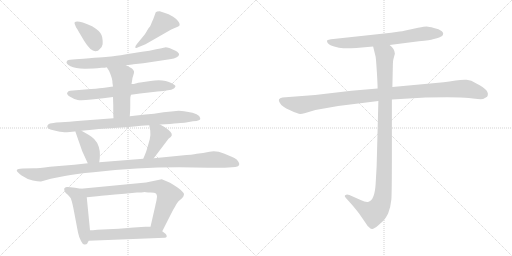
t = 0.00 s
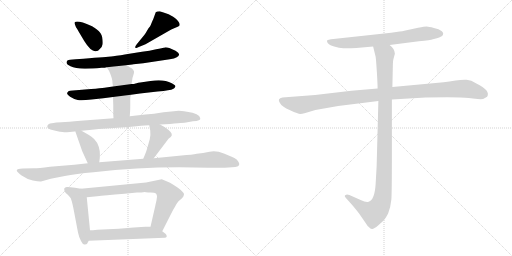
t = 2.40 s
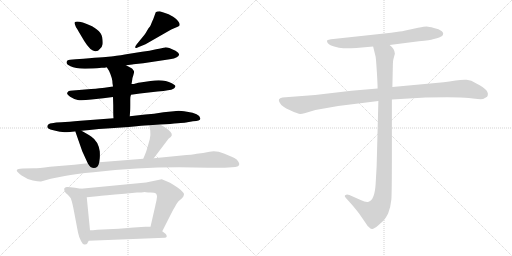
t = 4.80 s
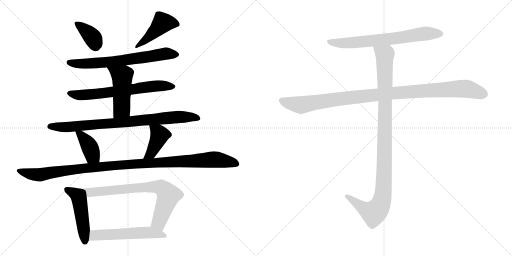
t = 7.21 s
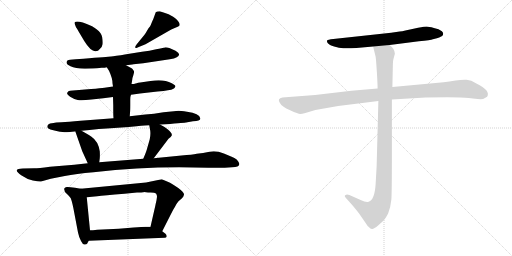
t = 9.61 s
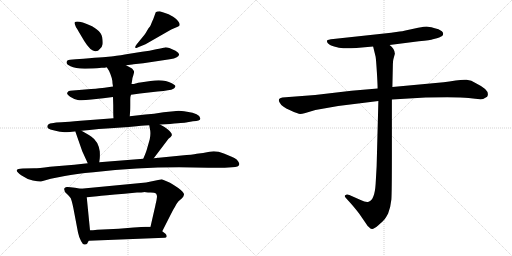
t = 12.01 s

The animated SVG that drew these frames (rendered in a browser with its animation timeline set to each time). Animation: 15 CSS @keyframes rules; one cycle of 12.01 s.

<svg version="1.1" viewBox="0 0 2048 1024" xmlns="http://www.w3.org/2000/svg">
  <g stroke="lightgray" stroke-dasharray="1,1" stroke-width="1" transform="scale(4, 4)">
    <line x1="0" y1="0" x2="256" y2="256"></line>
    <line x1="256" y1="0" x2="0" y2="256"></line>
    <line x1="128" y1="0" x2="128" y2="256"></line>
    <line x1="0" y1="128" x2="256" y2="128"></line>
    <line x1="256" y1="0" x2="512" y2="256"></line>
    <line x1="512" y1="0" x2="256" y2="256"></line>
    <line x1="384" y1="0" x2="384" y2="256"></line>
    <line x1="256" y1="128" x2="512" y2="128"></line>
  </g>
<g transform="scale(1, -1) translate(0, -850)">
   <style type="text/css">
    @keyframes keyframes0 {
      from {
       stroke: black;
       stroke-dashoffset: 380;
       stroke-width: 128;
       }
       55% {
       animation-timing-function: step-end;
       stroke: black;
       stroke-dashoffset: 0;
       stroke-width: 128;
       }
       to {
       stroke: black;
       stroke-width: 1024;
       }
       }
       #make-me-a-hanzi-animation-0 {
         animation: keyframes0 0.559245s both;
         animation-delay: 0.000000s;
         animation-timing-function: linear;
       }
    @keyframes keyframes1 {
      from {
       stroke: black;
       stroke-dashoffset: 455;
       stroke-width: 128;
       }
       60% {
       animation-timing-function: step-end;
       stroke: black;
       stroke-dashoffset: 0;
       stroke-width: 128;
       }
       to {
       stroke: black;
       stroke-width: 1024;
       }
       }
       #make-me-a-hanzi-animation-1 {
         animation: keyframes1 0.620280s both;
         animation-delay: 0.559245s;
         animation-timing-function: linear;
       }
    @keyframes keyframes2 {
      from {
       stroke: black;
       stroke-dashoffset: 687;
       stroke-width: 128;
       }
       69% {
       animation-timing-function: step-end;
       stroke: black;
       stroke-dashoffset: 0;
       stroke-width: 128;
       }
       to {
       stroke: black;
       stroke-width: 1024;
       }
       }
       #make-me-a-hanzi-animation-2 {
         animation: keyframes2 0.809082s both;
         animation-delay: 1.179525s;
         animation-timing-function: linear;
       }
    @keyframes keyframes3 {
      from {
       stroke: black;
       stroke-dashoffset: 676;
       stroke-width: 128;
       }
       69% {
       animation-timing-function: step-end;
       stroke: black;
       stroke-dashoffset: 0;
       stroke-width: 128;
       }
       to {
       stroke: black;
       stroke-width: 1024;
       }
       }
       #make-me-a-hanzi-animation-3 {
         animation: keyframes3 0.800130s both;
         animation-delay: 1.988607s;
         animation-timing-function: linear;
       }
    @keyframes keyframes4 {
      from {
       stroke: black;
       stroke-dashoffset: 491;
       stroke-width: 128;
       }
       62% {
       animation-timing-function: step-end;
       stroke: black;
       stroke-dashoffset: 0;
       stroke-width: 128;
       }
       to {
       stroke: black;
       stroke-width: 1024;
       }
       }
       #make-me-a-hanzi-animation-4 {
         animation: keyframes4 0.649577s both;
         animation-delay: 2.788737s;
         animation-timing-function: linear;
       }
    @keyframes keyframes5 {
      from {
       stroke: black;
       stroke-dashoffset: 850;
       stroke-width: 128;
       }
       73% {
       animation-timing-function: step-end;
       stroke: black;
       stroke-dashoffset: 0;
       stroke-width: 128;
       }
       to {
       stroke: black;
       stroke-width: 1024;
       }
       }
       #make-me-a-hanzi-animation-5 {
         animation: keyframes5 0.941732s both;
         animation-delay: 3.438314s;
         animation-timing-function: linear;
       }
    @keyframes keyframes6 {
      from {
       stroke: black;
       stroke-dashoffset: 398;
       stroke-width: 128;
       }
       56% {
       animation-timing-function: step-end;
       stroke: black;
       stroke-dashoffset: 0;
       stroke-width: 128;
       }
       to {
       stroke: black;
       stroke-width: 1024;
       }
       }
       #make-me-a-hanzi-animation-6 {
         animation: keyframes6 0.573893s both;
         animation-delay: 4.380046s;
         animation-timing-function: linear;
       }
    @keyframes keyframes7 {
      from {
       stroke: black;
       stroke-dashoffset: 413;
       stroke-width: 128;
       }
       57% {
       animation-timing-function: step-end;
       stroke: black;
       stroke-dashoffset: 0;
       stroke-width: 128;
       }
       to {
       stroke: black;
       stroke-width: 1024;
       }
       }
       #make-me-a-hanzi-animation-7 {
         animation: keyframes7 0.586100s both;
         animation-delay: 4.953939s;
         animation-timing-function: linear;
       }
    @keyframes keyframes8 {
      from {
       stroke: black;
       stroke-dashoffset: 1135;
       stroke-width: 128;
       }
       79% {
       animation-timing-function: step-end;
       stroke: black;
       stroke-dashoffset: 0;
       stroke-width: 128;
       }
       to {
       stroke: black;
       stroke-width: 1024;
       }
       }
       #make-me-a-hanzi-animation-8 {
         animation: keyframes8 1.173665s both;
         animation-delay: 5.540039s;
         animation-timing-function: linear;
       }
    @keyframes keyframes9 {
      from {
       stroke: black;
       stroke-dashoffset: 490;
       stroke-width: 128;
       }
       61% {
       animation-timing-function: step-end;
       stroke: black;
       stroke-dashoffset: 0;
       stroke-width: 128;
       }
       to {
       stroke: black;
       stroke-width: 1024;
       }
       }
       #make-me-a-hanzi-animation-9 {
         animation: keyframes9 0.648763s both;
         animation-delay: 6.713704s;
         animation-timing-function: linear;
       }
    @keyframes keyframes10 {
      from {
       stroke: black;
       stroke-dashoffset: 758;
       stroke-width: 128;
       }
       71% {
       animation-timing-function: step-end;
       stroke: black;
       stroke-dashoffset: 0;
       stroke-width: 128;
       }
       to {
       stroke: black;
       stroke-width: 1024;
       }
       }
       #make-me-a-hanzi-animation-10 {
         animation: keyframes10 0.866862s both;
         animation-delay: 7.362467s;
         animation-timing-function: linear;
       }
    @keyframes keyframes11 {
      from {
       stroke: black;
       stroke-dashoffset: 561;
       stroke-width: 128;
       }
       65% {
       animation-timing-function: step-end;
       stroke: black;
       stroke-dashoffset: 0;
       stroke-width: 128;
       }
       to {
       stroke: black;
       stroke-width: 1024;
       }
       }
       #make-me-a-hanzi-animation-11 {
         animation: keyframes11 0.706543s both;
         animation-delay: 8.229329s;
         animation-timing-function: linear;
       }
    @keyframes keyframes12 {
      from {
       stroke: black;
       stroke-dashoffset: 705;
       stroke-width: 128;
       }
       70% {
       animation-timing-function: step-end;
       stroke: black;
       stroke-dashoffset: 0;
       stroke-width: 128;
       }
       to {
       stroke: black;
       stroke-width: 1024;
       }
       }
       #make-me-a-hanzi-animation-12 {
         animation: keyframes12 0.823730s both;
         animation-delay: 8.935872s;
         animation-timing-function: linear;
       }
    @keyframes keyframes13 {
      from {
       stroke: black;
       stroke-dashoffset: 1076;
       stroke-width: 128;
       }
       78% {
       animation-timing-function: step-end;
       stroke: black;
       stroke-dashoffset: 0;
       stroke-width: 128;
       }
       to {
       stroke: black;
       stroke-width: 1024;
       }
       }
       #make-me-a-hanzi-animation-13 {
         animation: keyframes13 1.125651s both;
         animation-delay: 9.759602s;
         animation-timing-function: linear;
       }
    @keyframes keyframes14 {
      from {
       stroke: black;
       stroke-dashoffset: 1072;
       stroke-width: 128;
       }
       78% {
       animation-timing-function: step-end;
       stroke: black;
       stroke-dashoffset: 0;
       stroke-width: 128;
       }
       to {
       stroke: black;
       stroke-width: 1024;
       }
       }
       #make-me-a-hanzi-animation-14 {
         animation: keyframes14 1.122396s both;
         animation-delay: 10.885253s;
         animation-timing-function: linear;
       }
</style>
<path d="M 299.0 761.0 Q 297.0 759.0 299.0 754.0 L 304.0 741.0 Q 308.0 737.0 315.0 723.0 L 337.0 686.0 Q 363.0 644.0 382.0 645.0 Q 393.0 645.0 400.0 655.0 Q 409.0 664.0 410.5 673.5 Q 412.0 683.0 409.0 700.5 Q 406.0 718.0 387.5 732.0 Q 369.0 746.0 366.0 746.0 Q 309.0 771.0 299.0 761.0 Z" fill="lightgray"></path> 
<path d="M 594.0 737.0 Q 581.0 715.0 578.0 711.0 L 547.0 673.0 Q 539.0 663.0 541.0 660.0 Q 544.0 657.0 546.0 658.0 L 555.0 662.0 L 582.0 673.0 L 685.0 732.0 Q 701.0 740.0 708.5 742.5 Q 716.0 745.0 718.0 748.0 Q 720.0 755.0 716.0 760.0 Q 711.0 770.0 692.5 783.0 Q 674.0 796.0 657.0 799.0 L 639.0 805.0 Q 627.0 805.0 623.0 801.0 L 615.0 779.0 Q 614.0 776.0 610.0 767.0 Q 606.0 758.0 603.5 751.0 Q 601.0 744.0 594.0 737.0 Z" fill="lightgray"></path> 
<path d="M 504.0 589.0 L 529.0 592.0 L 534.0 593.0 L 573.0 597.0 L 679.0 613.0 Q 698.0 615.0 707.0 621.0 Q 716.0 627.0 716.0 631.0 Q 718.0 638.0 702.0 647.0 Q 670.0 662.0 660.0 660.5 Q 650.0 659.0 624.5 653.0 Q 599.0 647.0 568.0 643.0 L 505.0 633.0 Q 457.0 625.0 444.5 624.0 Q 432.0 623.0 334.0 615.0 L 303.0 613.0 L 280.0 611.0 Q 268.0 610.0 267.0 604.0 Q 262.0 595.0 282.0 585.0 Q 302.0 575.0 342.0 575.5 Q 382.0 576.0 389.0 577.0 L 406.0 579.0 Q 421.0 579.0 427.0 581.0 L 504.0 589.0 Z" fill="lightgray"></path> 
<path d="M 524.0 471.0 L 560.0 476.0 L 630.0 484.0 L 654.0 486.0 Q 694.0 491.0 698.0 498.0 L 702.0 505.0 Q 702.0 509.0 687.0 517.0 Q 654.0 535.0 602.0 526.0 L 561.0 520.0 Q 543.0 517.0 539.5 515.5 Q 536.0 514.0 526.0 514.0 L 452.0 504.0 L 418.0 499.0 Q 404.0 497.0 364.0 494.0 L 280.0 487.0 Q 273.0 486.0 269.0 479.5 Q 265.0 473.0 280.5 463.0 Q 296.0 453.0 311.0 450.0 Q 326.0 447.0 366.0 452.0 L 413.0 457.0 L 452.0 462.0 L 524.0 471.0 Z" fill="lightgray"></path> 
<path d="M 519.0 385.0 L 520.0 399.0 Q 521.0 407.0 521.0 431.0 L 521.0 451.0 Q 521.0 465.0 524.0 471.0 L 526.0 514.0 L 528.0 525.0 Q 528.0 536.0 533.0 548.0 Q 537.0 560.0 536.0 565.0 Q 534.0 570.0 528.0 576.0 L 504.0 589.0 C 478.0 603.0 411.0 606.0 427.0 581.0 L 436.0 567.0 Q 450.0 537.0 450.0 517.0 L 452.0 504.0 L 452.0 462.0 L 453.0 428.0 L 453.0 407.0 Q 453.0 385.0 454.0 377.0 C 456.0 347.0 517.0 355.0 519.0 385.0 Z" fill="lightgray"></path> 
<path d="M 640.0 352.0 L 661.0 353.0 Q 743.0 359.0 744.0 360.0 L 772.0 365.0 Q 804.0 367.0 801.0 377.0 Q 798.0 397.0 748.0 403.0 Q 722.0 407.0 715.0 407.0 Q 708.0 407.0 685.0 404.0 L 654.0 401.0 L 616.0 395.0 L 581.0 392.0 L 519.0 385.0 L 454.0 377.0 L 322.0 367.0 Q 272.0 362.0 246.0 361.0 L 225.0 360.0 Q 216.0 359.0 200.0 356.0 Q 186.0 351.0 190.0 340.0 Q 192.0 335.0 209.5 330.0 Q 227.0 325.0 240.0 323.5 Q 253.0 322.0 257.0 321.5 Q 261.0 321.0 280.0 322.5 Q 299.0 324.0 301.0 325.0 L 326.0 327.0 L 358.0 330.0 Q 398.0 335.0 427.0 336.0 L 515.0 342.0 L 546.0 345.0 Q 586.0 349.0 597.0 349.0 L 640.0 352.0 Z" fill="lightgray"></path> 
<path d="M 301.0 325.0 L 329.0 245.0 L 351.0 197.0 C 363.0 170.0 393.0 171.0 397.0 201.0 L 399.0 217.0 Q 400.0 229.0 399.0 245.0 Q 393.0 285.0 366.0 303.0 Q 361.0 308.0 347.0 315.0 L 326.0 327.0 C 300.0 342.0 294.0 345.0 301.0 325.0 Z" fill="lightgray"></path> 
<path d="M 615.0 217.0 L 674.0 295.0 Q 685.0 303.0 687.0 308.0 Q 691.0 320.0 658.0 342.0 L 640.0 352.0 C 614.0 367.0 592.0 379.0 597.0 349.0 L 601.0 327.0 Q 603.0 314.0 599.0 293.0 L 587.0 251.0 Q 585.0 243.0 573.0 215.0 C 561.0 187.0 597.0 193.0 615.0 217.0 Z" fill="lightgray"></path> 
<path d="M 351.0 197.0 L 297.0 191.0 L 200.0 183.0 Q 152.0 177.0 138.0 177.0 L 91.0 176.0 Q 69.0 175.0 67.0 169.0 Q 66.0 163.0 86.5 148.5 Q 107.0 134.0 131.5 128.5 Q 156.0 123.0 164.0 124.0 L 203.0 135.0 L 259.0 146.0 Q 303.0 155.0 374.0 161.0 Q 548.0 181.0 716.0 181.0 L 834.0 179.0 L 899.0 179.0 L 928.0 181.0 Q 957.0 181.0 957.0 193.0 Q 958.0 195.0 953.0 204.0 Q 948.0 213.0 937.5 218.0 Q 927.0 223.0 895.5 236.0 Q 864.0 249.0 838.0 243.0 Q 812.0 237.0 787.0 235.0 Q 770.0 231.0 726.0 228.0 L 615.0 217.0 L 573.0 215.0 L 397.0 201.0 L 351.0 197.0 Z" fill="lightgray"></path> 
<path d="M 323.0 95.0 L 300.0 99.0 Q 274.0 103.0 267.0 102.0 Q 260.0 101.0 257.0 96.0 Q 255.0 83.0 269.0 73.0 Q 279.0 64.0 283.0 57.0 Q 290.0 39.0 297.0 -1.0 L 312.0 -80.0 Q 316.0 -99.0 324.0 -114.0 Q 331.0 -129.0 339.0 -128.0 Q 347.0 -127.0 349.0 -124.0 Q 352.0 -118.0 355.0 -113.0 L 360.0 -71.0 L 347.0 61.0 C 344.0 91.0 344.0 91.0 323.0 95.0 Z" fill="lightgray"></path> 
<path d="M 649.0 -75.0 L 683.0 -8.0 Q 692.0 11.0 700.0 23.0 Q 707.0 37.0 714.0 45.0 L 728.0 57.0 Q 735.0 64.0 736.0 72.0 Q 737.0 80.0 713.0 98.0 Q 688.0 116.0 671.0 123.0 L 647.0 133.0 L 584.0 120.0 L 323.0 95.0 C 293.0 92.0 317.0 58.0 347.0 61.0 L 389.0 65.0 Q 414.0 68.0 498.0 75.0 L 548.0 80.0 Q 566.0 80.0 580.0 82.0 L 582.0 81.0 Q 583.0 81.0 584.0 81.0 L 592.0 80.0 L 603.0 80.0 Q 619.0 80.0 624.0 76.0 Q 628.0 71.0 628.0 63.0 L 626.0 49.0 Q 625.0 45.0 621.0 26.0 L 602.0 -57.0 C 595.0 -86.0 635.0 -102.0 649.0 -75.0 Z" fill="lightgray"></path> 
<path d="M 355.0 -113.0 L 659.0 -101.0 Q 665.0 -101.0 667.0 -96.0 Q 667.0 -90.0 662.0 -85.0 Q 650.0 -76.0 649.0 -75.0 C 626.0 -57.0 626.0 -57.0 602.0 -57.0 L 582.0 -57.0 Q 570.0 -57.0 535.0 -60.0 L 475.0 -65.0 L 389.0 -69.0 Q 369.0 -71.0 360.0 -71.0 C 330.0 -72.0 325.0 -114.0 355.0 -113.0 Z" fill="lightgray"></path> 
<path d="M 1558.5 670.0 L 1675.5 685.0 Q 1723.5 690.0 1731.5 693.0 L 1747.5 697.0 Q 1755.5 698.0 1768.5 706.0 Q 1777.5 716.0 1767.5 725.0 Q 1756.5 734.0 1735.5 738.0 Q 1714.5 744.0 1706.5 744.0 Q 1698.5 744.0 1672.5 739.0 L 1621.5 728.0 Q 1608.5 725.0 1598.5 724.0 L 1564.5 719.0 L 1333.5 694.0 Q 1310.5 692.0 1308.5 688.0 Q 1306.5 683.0 1311.5 677.0 Q 1316.5 670.0 1336.5 664.0 Q 1356.5 657.0 1373.5 657.0 Q 1390.5 656.0 1425.5 658.0 L 1492.5 664.0 L 1558.5 670.0 Z" fill="lightgray"></path> 
<path d="M 1510.5 496.0 L 1405.5 487.0 L 1260.5 470.0 L 1129.5 460.0 Q 1108.5 456.0 1118.5 440.0 Q 1126.5 423.0 1160.5 409.0 Q 1193.5 394.0 1200.5 394.0 Q 1207.5 394.0 1221.5 398.0 L 1261.5 410.0 L 1352.5 426.0 L 1513.5 446.0 L 1567.5 452.0 L 1702.5 460.0 Q 1835.5 463.0 1874.5 458.0 Q 1913.5 452.0 1932.5 454.0 L 1948.5 463.0 Q 1963.5 488.0 1905.5 516.0 Q 1884.5 530.0 1866.5 531.0 Q 1847.5 532.0 1822.5 528.0 Q 1796.5 523.0 1774.5 521.0 L 1569.5 502.0 L 1510.5 496.0 Z" fill="lightgray"></path> 
<path d="M 1492.5 664.0 L 1502.5 623.0 Q 1504.5 610.0 1507.5 561.0 Q 1510.5 511.0 1510.5 496.0 L 1513.5 446.0 L 1506.5 184.0 L 1502.5 114.0 Q 1498.5 50.0 1474.5 43.0 Q 1463.5 40.0 1442.5 50.0 L 1397.5 70.0 Q 1386.5 74.0 1382.5 70.0 Q 1374.5 67.0 1384.5 57.0 L 1403.5 36.0 Q 1430.5 5.0 1440.5 -10.0 L 1462.5 -42.0 Q 1469.5 -54.0 1475.5 -58.0 Q 1481.5 -65.0 1487.5 -66.0 Q 1493.5 -68.0 1513.5 -51.0 Q 1532.5 -34.0 1538.5 -27.0 Q 1543.5 -21.0 1552.5 -4.0 Q 1562.5 22.0 1565.5 52.0 Q 1567.5 82.0 1567.5 222.0 L 1567.5 452.0 L 1569.5 502.0 L 1571.5 594.0 Q 1571.5 605.0 1573.5 613.0 L 1579.5 635.0 Q 1579.5 654.0 1558.5 670.0 C 1538.5 693.0 1485.5 693.0 1492.5 664.0 Z" fill="lightgray"></path> 
      <clipPath id="make-me-a-hanzi-clip-0">
      <path d="M 299.0 761.0 Q 297.0 759.0 299.0 754.0 L 304.0 741.0 Q 308.0 737.0 315.0 723.0 L 337.0 686.0 Q 363.0 644.0 382.0 645.0 Q 393.0 645.0 400.0 655.0 Q 409.0 664.0 410.5 673.5 Q 412.0 683.0 409.0 700.5 Q 406.0 718.0 387.5 732.0 Q 369.0 746.0 366.0 746.0 Q 309.0 771.0 299.0 761.0 Z" fill="lightgray"></path>
      </clipPath>
      <path clip-path="url(#make-me-a-hanzi-clip-0)" d="M 304.0 758.0 L 369.0 701.0 L 382.0 666.0 " fill="none" id="make-me-a-hanzi-animation-0" stroke-dasharray="252 504" stroke-linecap="round"></path>

      <clipPath id="make-me-a-hanzi-clip-1">
      <path d="M 594.0 737.0 Q 581.0 715.0 578.0 711.0 L 547.0 673.0 Q 539.0 663.0 541.0 660.0 Q 544.0 657.0 546.0 658.0 L 555.0 662.0 L 582.0 673.0 L 685.0 732.0 Q 701.0 740.0 708.5 742.5 Q 716.0 745.0 718.0 748.0 Q 720.0 755.0 716.0 760.0 Q 711.0 770.0 692.5 783.0 Q 674.0 796.0 657.0 799.0 L 639.0 805.0 Q 627.0 805.0 623.0 801.0 L 615.0 779.0 Q 614.0 776.0 610.0 767.0 Q 606.0 758.0 603.5 751.0 Q 601.0 744.0 594.0 737.0 Z" fill="lightgray"></path>
      </clipPath>
      <path clip-path="url(#make-me-a-hanzi-clip-1)" d="M 709.0 753.0 L 649.0 758.0 L 593.0 699.0 L 546.0 666.0 " fill="none" id="make-me-a-hanzi-animation-1" stroke-dasharray="327 654" stroke-linecap="round"></path>

      <clipPath id="make-me-a-hanzi-clip-2">
      <path d="M 504.0 589.0 L 529.0 592.0 L 534.0 593.0 L 573.0 597.0 L 679.0 613.0 Q 698.0 615.0 707.0 621.0 Q 716.0 627.0 716.0 631.0 Q 718.0 638.0 702.0 647.0 Q 670.0 662.0 660.0 660.5 Q 650.0 659.0 624.5 653.0 Q 599.0 647.0 568.0 643.0 L 505.0 633.0 Q 457.0 625.0 444.5 624.0 Q 432.0 623.0 334.0 615.0 L 303.0 613.0 L 280.0 611.0 Q 268.0 610.0 267.0 604.0 Q 262.0 595.0 282.0 585.0 Q 302.0 575.0 342.0 575.5 Q 382.0 576.0 389.0 577.0 L 406.0 579.0 Q 421.0 579.0 427.0 581.0 L 504.0 589.0 Z" fill="lightgray"></path>
      </clipPath>
      <path clip-path="url(#make-me-a-hanzi-clip-2)" d="M 277.0 601.0 L 353.0 595.0 L 448.0 603.0 L 660.0 635.0 L 705.0 632.0 " fill="none" id="make-me-a-hanzi-animation-2" stroke-dasharray="559 1118" stroke-linecap="round"></path>

      <clipPath id="make-me-a-hanzi-clip-3">
      <path d="M 524.0 471.0 L 560.0 476.0 L 630.0 484.0 L 654.0 486.0 Q 694.0 491.0 698.0 498.0 L 702.0 505.0 Q 702.0 509.0 687.0 517.0 Q 654.0 535.0 602.0 526.0 L 561.0 520.0 Q 543.0 517.0 539.5 515.5 Q 536.0 514.0 526.0 514.0 L 452.0 504.0 L 418.0 499.0 Q 404.0 497.0 364.0 494.0 L 280.0 487.0 Q 273.0 486.0 269.0 479.5 Q 265.0 473.0 280.5 463.0 Q 296.0 453.0 311.0 450.0 Q 326.0 447.0 366.0 452.0 L 413.0 457.0 L 452.0 462.0 L 524.0 471.0 Z" fill="lightgray"></path>
      </clipPath>
      <path clip-path="url(#make-me-a-hanzi-clip-3)" d="M 279.0 477.0 L 311.0 470.0 L 355.0 471.0 L 613.0 506.0 L 696.0 504.0 " fill="none" id="make-me-a-hanzi-animation-3" stroke-dasharray="548 1096" stroke-linecap="round"></path>

      <clipPath id="make-me-a-hanzi-clip-4">
      <path d="M 519.0 385.0 L 520.0 399.0 Q 521.0 407.0 521.0 431.0 L 521.0 451.0 Q 521.0 465.0 524.0 471.0 L 526.0 514.0 L 528.0 525.0 Q 528.0 536.0 533.0 548.0 Q 537.0 560.0 536.0 565.0 Q 534.0 570.0 528.0 576.0 L 504.0 589.0 C 478.0 603.0 411.0 606.0 427.0 581.0 L 436.0 567.0 Q 450.0 537.0 450.0 517.0 L 452.0 504.0 L 452.0 462.0 L 453.0 428.0 L 453.0 407.0 Q 453.0 385.0 454.0 377.0 C 456.0 347.0 517.0 355.0 519.0 385.0 Z" fill="lightgray"></path>
      </clipPath>
      <path clip-path="url(#make-me-a-hanzi-clip-4)" d="M 435.0 581.0 L 485.0 548.0 L 489.0 535.0 L 487.0 415.0 L 460.0 383.0 " fill="none" id="make-me-a-hanzi-animation-4" stroke-dasharray="363 726" stroke-linecap="round"></path>

      <clipPath id="make-me-a-hanzi-clip-5">
      <path d="M 640.0 352.0 L 661.0 353.0 Q 743.0 359.0 744.0 360.0 L 772.0 365.0 Q 804.0 367.0 801.0 377.0 Q 798.0 397.0 748.0 403.0 Q 722.0 407.0 715.0 407.0 Q 708.0 407.0 685.0 404.0 L 654.0 401.0 L 616.0 395.0 L 581.0 392.0 L 519.0 385.0 L 454.0 377.0 L 322.0 367.0 Q 272.0 362.0 246.0 361.0 L 225.0 360.0 Q 216.0 359.0 200.0 356.0 Q 186.0 351.0 190.0 340.0 Q 192.0 335.0 209.5 330.0 Q 227.0 325.0 240.0 323.5 Q 253.0 322.0 257.0 321.5 Q 261.0 321.0 280.0 322.5 Q 299.0 324.0 301.0 325.0 L 326.0 327.0 L 358.0 330.0 Q 398.0 335.0 427.0 336.0 L 515.0 342.0 L 546.0 345.0 Q 586.0 349.0 597.0 349.0 L 640.0 352.0 Z" fill="lightgray"></path>
      </clipPath>
      <path clip-path="url(#make-me-a-hanzi-clip-5)" d="M 199.0 344.0 L 271.0 341.0 L 711.0 382.0 L 791.0 378.0 " fill="none" id="make-me-a-hanzi-animation-5" stroke-dasharray="722 1444" stroke-linecap="round"></path>

      <clipPath id="make-me-a-hanzi-clip-6">
      <path d="M 301.0 325.0 L 329.0 245.0 L 351.0 197.0 C 363.0 170.0 393.0 171.0 397.0 201.0 L 399.0 217.0 Q 400.0 229.0 399.0 245.0 Q 393.0 285.0 366.0 303.0 Q 361.0 308.0 347.0 315.0 L 326.0 327.0 C 300.0 342.0 294.0 345.0 301.0 325.0 Z" fill="lightgray"></path>
      </clipPath>
      <path clip-path="url(#make-me-a-hanzi-clip-6)" d="M 308.0 320.0 L 351.0 275.0 L 369.0 228.0 L 389.0 206.0 " fill="none" id="make-me-a-hanzi-animation-6" stroke-dasharray="270 540" stroke-linecap="round"></path>

      <clipPath id="make-me-a-hanzi-clip-7">
      <path d="M 615.0 217.0 L 674.0 295.0 Q 685.0 303.0 687.0 308.0 Q 691.0 320.0 658.0 342.0 L 640.0 352.0 C 614.0 367.0 592.0 379.0 597.0 349.0 L 601.0 327.0 Q 603.0 314.0 599.0 293.0 L 587.0 251.0 Q 585.0 243.0 573.0 215.0 C 561.0 187.0 597.0 193.0 615.0 217.0 Z" fill="lightgray"></path>
      </clipPath>
      <path clip-path="url(#make-me-a-hanzi-clip-7)" d="M 605.0 345.0 L 638.0 310.0 L 604.0 237.0 L 580.0 222.0 " fill="none" id="make-me-a-hanzi-animation-7" stroke-dasharray="285 570" stroke-linecap="round"></path>

      <clipPath id="make-me-a-hanzi-clip-8">
      <path d="M 351.0 197.0 L 297.0 191.0 L 200.0 183.0 Q 152.0 177.0 138.0 177.0 L 91.0 176.0 Q 69.0 175.0 67.0 169.0 Q 66.0 163.0 86.5 148.5 Q 107.0 134.0 131.5 128.5 Q 156.0 123.0 164.0 124.0 L 203.0 135.0 L 259.0 146.0 Q 303.0 155.0 374.0 161.0 Q 548.0 181.0 716.0 181.0 L 834.0 179.0 L 899.0 179.0 L 928.0 181.0 Q 957.0 181.0 957.0 193.0 Q 958.0 195.0 953.0 204.0 Q 948.0 213.0 937.5 218.0 Q 927.0 223.0 895.5 236.0 Q 864.0 249.0 838.0 243.0 Q 812.0 237.0 787.0 235.0 Q 770.0 231.0 726.0 228.0 L 615.0 217.0 L 573.0 215.0 L 397.0 201.0 L 351.0 197.0 Z" fill="lightgray"></path>
      </clipPath>
      <path clip-path="url(#make-me-a-hanzi-clip-8)" d="M 73.0 167.0 L 111.0 156.0 L 161.0 151.0 L 292.0 172.0 L 450.0 188.0 L 849.0 212.0 L 945.0 195.0 " fill="none" id="make-me-a-hanzi-animation-8" stroke-dasharray="1007 2014" stroke-linecap="round"></path>

      <clipPath id="make-me-a-hanzi-clip-9">
      <path d="M 323.0 95.0 L 300.0 99.0 Q 274.0 103.0 267.0 102.0 Q 260.0 101.0 257.0 96.0 Q 255.0 83.0 269.0 73.0 Q 279.0 64.0 283.0 57.0 Q 290.0 39.0 297.0 -1.0 L 312.0 -80.0 Q 316.0 -99.0 324.0 -114.0 Q 331.0 -129.0 339.0 -128.0 Q 347.0 -127.0 349.0 -124.0 Q 352.0 -118.0 355.0 -113.0 L 360.0 -71.0 L 347.0 61.0 C 344.0 91.0 344.0 91.0 323.0 95.0 Z" fill="lightgray"></path>
      </clipPath>
      <path clip-path="url(#make-me-a-hanzi-clip-9)" d="M 267.0 91.0 L 307.0 70.0 L 317.0 48.0 L 340.0 -115.0 " fill="none" id="make-me-a-hanzi-animation-9" stroke-dasharray="362 724" stroke-linecap="round"></path>

      <clipPath id="make-me-a-hanzi-clip-10">
      <path d="M 649.0 -75.0 L 683.0 -8.0 Q 692.0 11.0 700.0 23.0 Q 707.0 37.0 714.0 45.0 L 728.0 57.0 Q 735.0 64.0 736.0 72.0 Q 737.0 80.0 713.0 98.0 Q 688.0 116.0 671.0 123.0 L 647.0 133.0 L 584.0 120.0 L 323.0 95.0 C 293.0 92.0 317.0 58.0 347.0 61.0 L 389.0 65.0 Q 414.0 68.0 498.0 75.0 L 548.0 80.0 Q 566.0 80.0 580.0 82.0 L 582.0 81.0 Q 583.0 81.0 584.0 81.0 L 592.0 80.0 L 603.0 80.0 Q 619.0 80.0 624.0 76.0 Q 628.0 71.0 628.0 63.0 L 626.0 49.0 Q 625.0 45.0 621.0 26.0 L 602.0 -57.0 C 595.0 -86.0 635.0 -102.0 649.0 -75.0 Z" fill="lightgray"></path>
      </clipPath>
      <path clip-path="url(#make-me-a-hanzi-clip-10)" d="M 331.0 92.0 L 356.0 80.0 L 547.0 99.0 L 644.0 100.0 L 674.0 67.0 L 635.0 -39.0 L 646.0 -65.0 " fill="none" id="make-me-a-hanzi-animation-10" stroke-dasharray="630 1260" stroke-linecap="round"></path>

      <clipPath id="make-me-a-hanzi-clip-11">
      <path d="M 355.0 -113.0 L 659.0 -101.0 Q 665.0 -101.0 667.0 -96.0 Q 667.0 -90.0 662.0 -85.0 Q 650.0 -76.0 649.0 -75.0 C 626.0 -57.0 626.0 -57.0 602.0 -57.0 L 582.0 -57.0 Q 570.0 -57.0 535.0 -60.0 L 475.0 -65.0 L 389.0 -69.0 Q 369.0 -71.0 360.0 -71.0 C 330.0 -72.0 325.0 -114.0 355.0 -113.0 Z" fill="lightgray"></path>
      </clipPath>
      <path clip-path="url(#make-me-a-hanzi-clip-11)" d="M 362.0 -107.0 L 379.0 -91.0 L 565.0 -81.0 L 613.0 -82.0 L 659.0 -93.0 " fill="none" id="make-me-a-hanzi-animation-11" stroke-dasharray="433 866" stroke-linecap="round"></path>

      <clipPath id="make-me-a-hanzi-clip-12">
      <path d="M 1558.5 670.0 L 1675.5 685.0 Q 1723.5 690.0 1731.5 693.0 L 1747.5 697.0 Q 1755.5 698.0 1768.5 706.0 Q 1777.5 716.0 1767.5 725.0 Q 1756.5 734.0 1735.5 738.0 Q 1714.5 744.0 1706.5 744.0 Q 1698.5 744.0 1672.5 739.0 L 1621.5 728.0 Q 1608.5 725.0 1598.5 724.0 L 1564.5 719.0 L 1333.5 694.0 Q 1310.5 692.0 1308.5 688.0 Q 1306.5 683.0 1311.5 677.0 Q 1316.5 670.0 1336.5 664.0 Q 1356.5 657.0 1373.5 657.0 Q 1390.5 656.0 1425.5 658.0 L 1492.5 664.0 L 1558.5 670.0 Z" fill="lightgray"></path>
      </clipPath>
      <path clip-path="url(#make-me-a-hanzi-clip-12)" d="M 1314.5 684.0 L 1388.5 678.0 L 1592.5 698.0 L 1708.5 717.0 L 1760.5 715.0 " fill="none" id="make-me-a-hanzi-animation-12" stroke-dasharray="577 1154" stroke-linecap="round"></path>

      <clipPath id="make-me-a-hanzi-clip-13">
      <path d="M 1510.5 496.0 L 1405.5 487.0 L 1260.5 470.0 L 1129.5 460.0 Q 1108.5 456.0 1118.5 440.0 Q 1126.5 423.0 1160.5 409.0 Q 1193.5 394.0 1200.5 394.0 Q 1207.5 394.0 1221.5 398.0 L 1261.5 410.0 L 1352.5 426.0 L 1513.5 446.0 L 1567.5 452.0 L 1702.5 460.0 Q 1835.5 463.0 1874.5 458.0 Q 1913.5 452.0 1932.5 454.0 L 1948.5 463.0 Q 1963.5 488.0 1905.5 516.0 Q 1884.5 530.0 1866.5 531.0 Q 1847.5 532.0 1822.5 528.0 Q 1796.5 523.0 1774.5 521.0 L 1569.5 502.0 L 1510.5 496.0 Z" fill="lightgray"></path>
      </clipPath>
      <path clip-path="url(#make-me-a-hanzi-clip-13)" d="M 1127.5 448.0 L 1207.5 430.0 L 1549.5 476.0 L 1848.5 496.0 L 1872.5 494.0 L 1938.5 472.0 " fill="none" id="make-me-a-hanzi-animation-13" stroke-dasharray="948 1896" stroke-linecap="round"></path>

      <clipPath id="make-me-a-hanzi-clip-14">
      <path d="M 1492.5 664.0 L 1502.5 623.0 Q 1504.5 610.0 1507.5 561.0 Q 1510.5 511.0 1510.5 496.0 L 1513.5 446.0 L 1506.5 184.0 L 1502.5 114.0 Q 1498.5 50.0 1474.5 43.0 Q 1463.5 40.0 1442.5 50.0 L 1397.5 70.0 Q 1386.5 74.0 1382.5 70.0 Q 1374.5 67.0 1384.5 57.0 L 1403.5 36.0 Q 1430.5 5.0 1440.5 -10.0 L 1462.5 -42.0 Q 1469.5 -54.0 1475.5 -58.0 Q 1481.5 -65.0 1487.5 -66.0 Q 1493.5 -68.0 1513.5 -51.0 Q 1532.5 -34.0 1538.5 -27.0 Q 1543.5 -21.0 1552.5 -4.0 Q 1562.5 22.0 1565.5 52.0 Q 1567.5 82.0 1567.5 222.0 L 1567.5 452.0 L 1569.5 502.0 L 1571.5 594.0 Q 1571.5 605.0 1573.5 613.0 L 1579.5 635.0 Q 1579.5 654.0 1558.5 670.0 C 1538.5 693.0 1485.5 693.0 1492.5 664.0 Z" fill="lightgray"></path>
      </clipPath>
      <path clip-path="url(#make-me-a-hanzi-clip-14)" d="M 1499.5 659.0 L 1539.5 628.0 L 1538.5 186.0 L 1529.5 57.0 L 1519.5 27.0 L 1494.5 -2.0 L 1450.5 19.0 L 1390.5 65.0 " fill="none" id="make-me-a-hanzi-animation-14" stroke-dasharray="944 1888" stroke-linecap="round"></path>

</g>
</svg>
